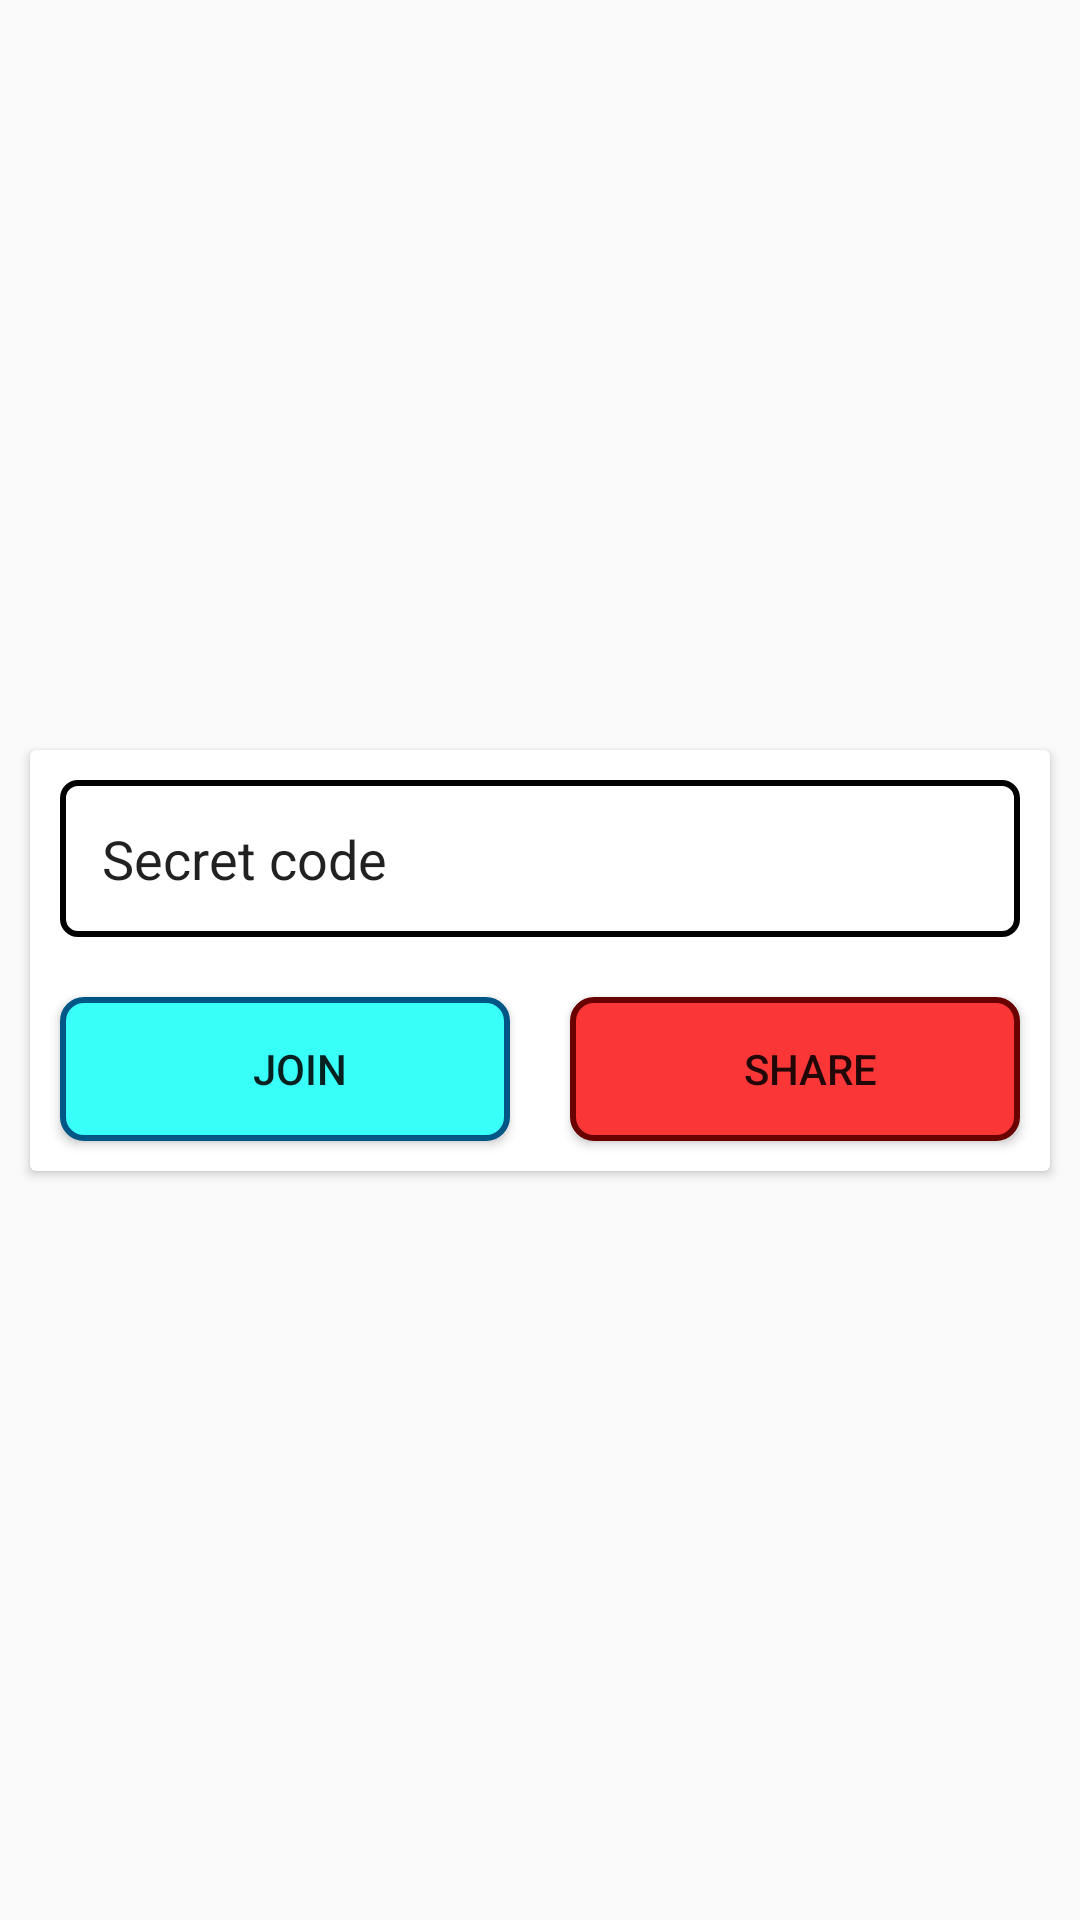

Reconstruct the res/layout file that produces this screen, plus the resources it refers to.
<!-- AndroidManifest.xml: application theme Theme.Darshan -->
<!-- res/layout/activity_calling.xml -->
<?xml version="1.0" encoding="utf-8"?>
<androidx.constraintlayout.widget.ConstraintLayout xmlns:android="http://schemas.android.com/apk/res/android"
    xmlns:app="http://schemas.android.com/apk/res-auto"
    xmlns:tools="http://schemas.android.com/tools"
    android:layout_width="match_parent"
    android:layout_height="match_parent"
    tools:context=".calling">

    <androidx.cardview.widget.CardView
        android:layout_width="match_parent"
        android:layout_height="wrap_content"
        android:layout_margin="10sp"
        app:layout_constraintBottom_toBottomOf="parent"
        app:layout_constraintEnd_toEndOf="parent"
        app:layout_constraintStart_toStartOf="parent"
        app:layout_constraintTop_toTopOf="parent">

        <LinearLayout
            android:layout_width="match_parent"
            android:layout_height="match_parent"
            android:orientation="vertical">

            <EditText
                android:id="@+id/code"
                android:layout_width="match_parent"
                android:layout_height="wrap_content"
                android:layout_margin="10sp"
                android:background="@drawable/textboxstyle"
                android:ems="10"
                android:inputType="text"
                android:padding="14sp"
                android:text="Secret code" />

            <LinearLayout
                android:layout_width="match_parent"
                android:layout_height="match_parent"
                android:orientation="horizontal">

                <Button
                    android:id="@+id/joinbtn"
                    android:layout_width="wrap_content"
                    android:layout_height="wrap_content"
                    android:layout_margin="10sp"
                    android:layout_weight="1"
                    android:background="@drawable/buttonblue"
                    android:drawableStart="@drawable/join"
                    android:paddingLeft="10sp"
                    android:text="join" />

                <Button
                    android:id="@+id/sharebtn"
                    android:layout_width="wrap_content"
                    android:layout_height="wrap_content"
                    android:layout_margin="10sp"
                    android:layout_weight="1"
                    android:background="@drawable/buttonred"
                    android:drawableLeft="@drawable/share"
                    android:paddingLeft="10sp"
                    android:text="share" />
            </LinearLayout>
        </LinearLayout>

    </androidx.cardview.widget.CardView>
</androidx.constraintlayout.widget.ConstraintLayout>
<!-- resources referenced by this layout -->
<resources>
  <!-- drawable buttonblue (drawable) -->
  <?xml version="1.0" encoding="utf-8"?>
  <shape xmlns:android="http://schemas.android.com/apk/res/android">
  <solid android:color="#39FFF9"/>
      <stroke android:color="#005685"
          android:width="2sp"/>
      <corners android:radius="7sp"/>
  </shape>
  <!-- drawable buttonred (drawable) -->
  <?xml version="1.0" encoding="utf-8"?>
  <shape xmlns:android="http://schemas.android.com/apk/res/android">
  <solid android:color="#FB3636"/>
      <stroke android:color="#6A0101"
          android:width="2sp"/>
      <corners android:radius="7sp"/>
  </shape>
  <!-- drawable textboxstyle (drawable) -->
  <?xml version="1.0" encoding="utf-8"?>
  <shape xmlns:android="http://schemas.android.com/apk/res/android">
  <solid android:color="@color/white"/>
      <stroke android:color="@color/black"
          android:width="2sp"/>
      <corners android:radius="5sp"/>
  </shape>
  <style name="Theme.Darshan" parent="Base.Theme.Darshan" />
  <style name="Base.Theme.Darshan" parent="Theme.AppCompat.DayNight.NoActionBar">
          
          
      </style>
  <!-- not gathered from this repository: default colours our renderer supplied (Android Studio template values) -->
  <color name="black">#FF000000</color>
  <color name="white">#FFFFFFFF</color>
</resources>
